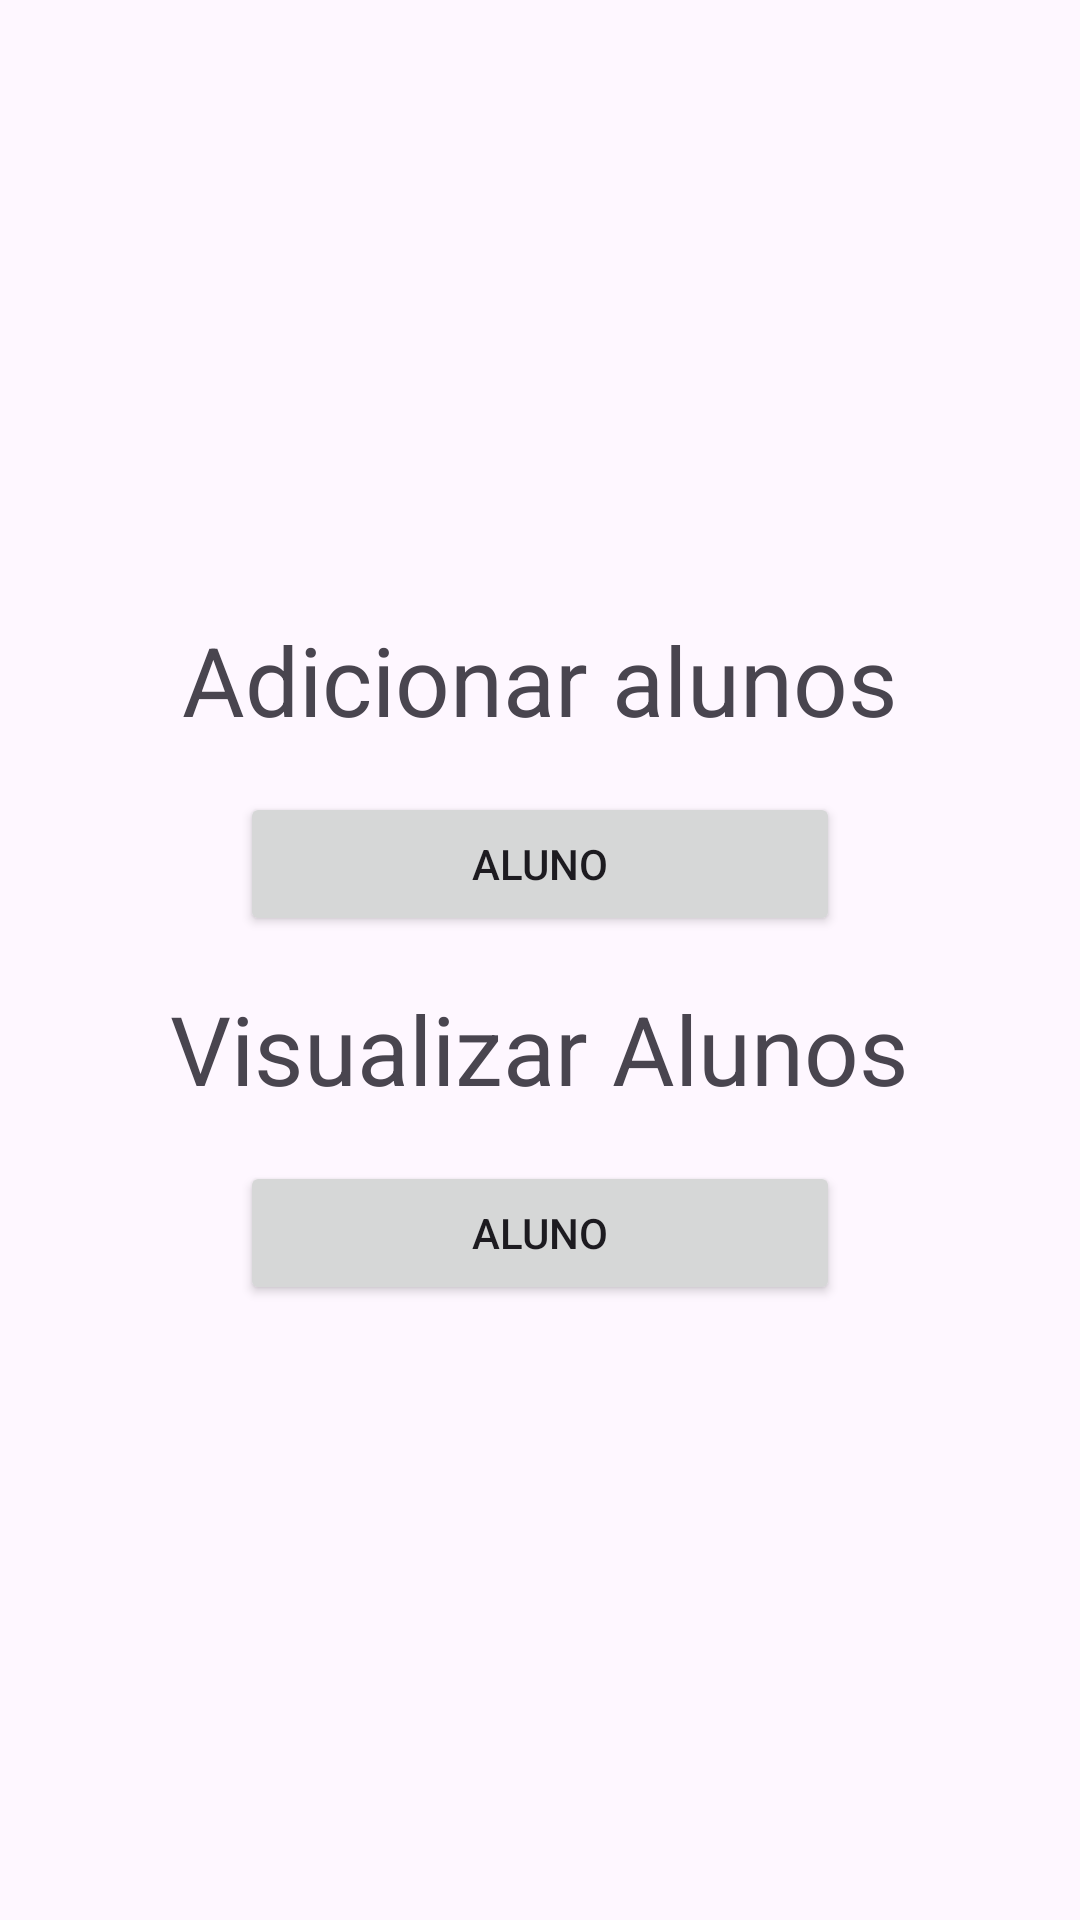

Write the Android layout XML for this screen, with the resource values it uses.
<!-- AndroidManifest.xml: application theme Theme.Labin -->
<!-- res/layout/activity_aluno.xml -->
<?xml version="1.0" encoding="utf-8"?>
<LinearLayout xmlns:android="http://schemas.android.com/apk/res/android"
    xmlns:app="http://schemas.android.com/apk/res-auto"
    xmlns:tools="http://schemas.android.com/tools"
    android:layout_width="match_parent"
    android:layout_height="match_parent"
    android:gravity="center"
    android:onClick="visualizarAluno"
    android:orientation="vertical"
    tools:context=".view.Aluno">

    <TextView
        android:id="@+id/textView"
        android:layout_width="wrap_content"
        android:layout_height="wrap_content"
        android:text="Adicionar alunos"
        android:textSize="32sp" />

    <Button
        android:id="@+id/addAluno"
        android:layout_width="200dp"
        android:layout_height="wrap_content"
        android:layout_marginTop="16dp"
        android:drawableLeft="@drawable/baseline_person_add_24"
        android:onClick="adicionarAluno"

        android:text="Aluno" />

    <TextView
        android:id="@+id/textView2"
        android:layout_width="wrap_content"
        android:layout_height="wrap_content"
        android:layout_marginTop="16dp"
        android:text="Visualizar Alunos"
        android:textSize="32sp" />

    <Button
        android:id="@+id/viewAluno"
        android:layout_width="200dp"
        android:layout_height="wrap_content"
        android:layout_marginTop="16dp"
        android:drawableLeft="@drawable/baseline_view_list_24"
        android:onClick="visualizarAluno"
        android:text="Aluno" />
</LinearLayout>
<!-- resources referenced by this layout -->
<resources>
  <style name="Theme.Labin" parent="Base.Theme.Labin" />
  <style name="Base.Theme.Labin" parent="Theme.Material3.DayNight.NoActionBar">
          
          
          <item name="windowActionBar">false</item>
          <item name="windowNoTitle">true</item>
          <item name="colorPrimary">#8BC34A</item>
          <item name="colorPrimaryDark">@color/mid</item>
      </style>
  <color name="mid">#0187B6</color>
</resources>
